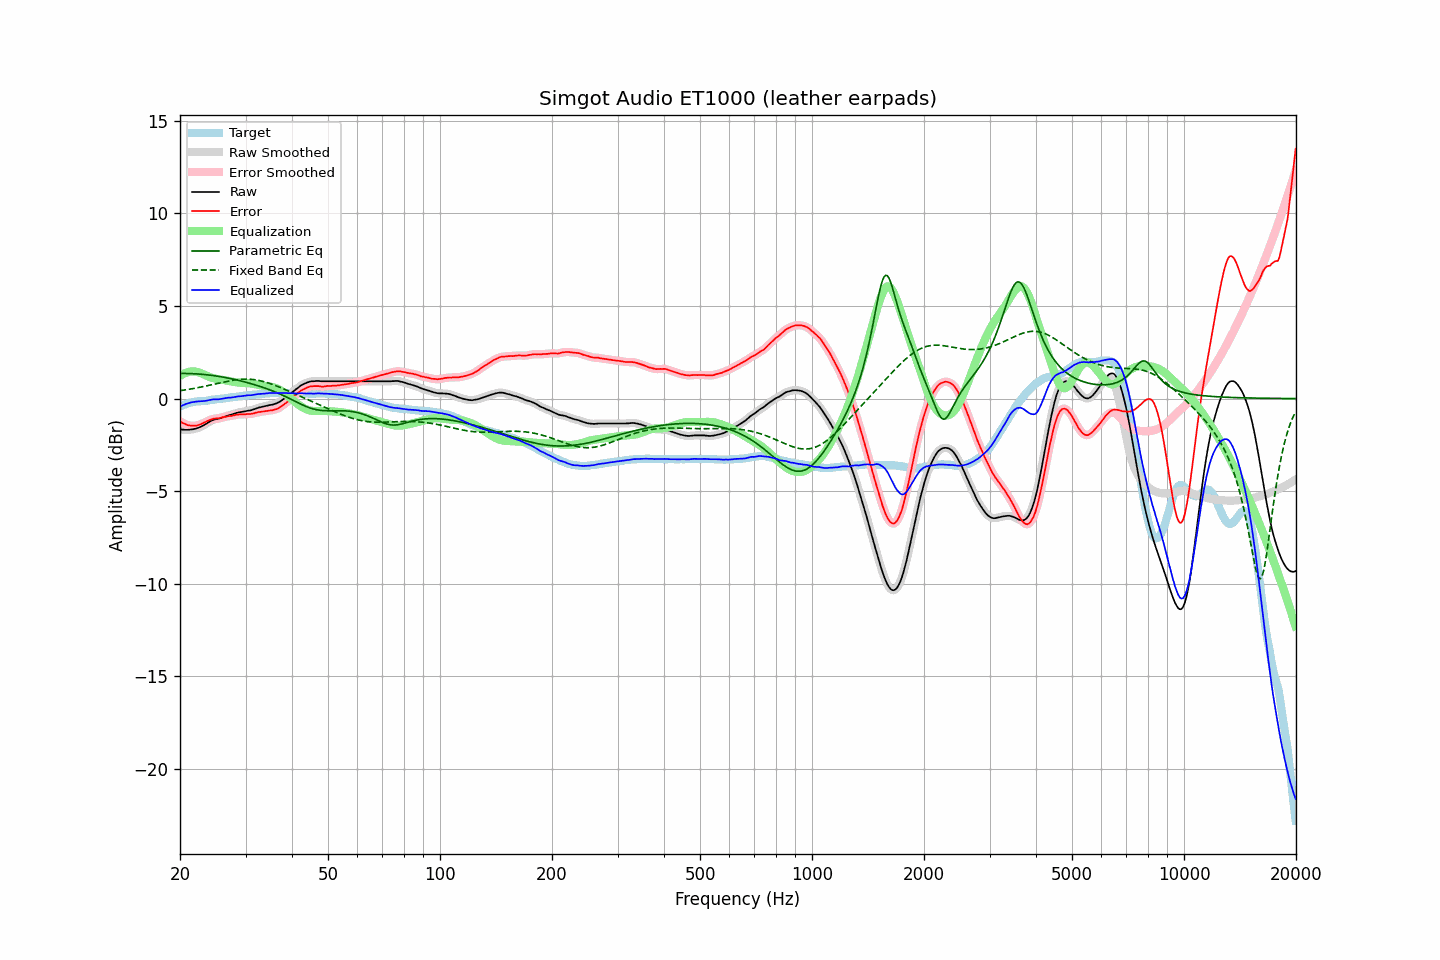

The data file committed next to this chart (first rows):
frequency, raw, error, smoothed, error_smoothed, equalization, parametric_eq, fixed_band_eq, equalized_raw, equalized_smoothed, target
20.00, -1.65, -1.22, -1.65, -1.22, 1.22, 1.36, 0.43, -0.42, -0.42, -0.42
20.20, -1.67, -1.28, -1.66, -1.28, 1.28, 1.36, 0.44, -0.39, -0.39, -0.38
20.40, -1.68, -1.33, -1.68, -1.33, 1.33, 1.36, 0.45, -0.35, -0.35, -0.34
20.61, -1.69, -1.36, -1.69, -1.37, 1.37, 1.36, 0.47, -0.32, -0.31, -0.33
20.81, -1.69, -1.40, -1.69, -1.40, 1.40, 1.35, 0.48, -0.28, -0.28, -0.28
21.02, -1.69, -1.44, -1.68, -1.43, 1.43, 1.35, 0.49, -0.25, -0.25, -0.25
21.23, -1.68, -1.45, -1.68, -1.45, 1.45, 1.35, 0.51, -0.23, -0.23, -0.23
21.44, -1.67, -1.46, -1.67, -1.46, 1.46, 1.35, 0.52, -0.20, -0.20, -0.21
21.66, -1.66, -1.47, -1.65, -1.47, 1.47, 1.34, 0.54, -0.19, -0.19, -0.19
21.87, -1.64, -1.46, -1.64, -1.47, 1.46, 1.34, 0.55, -0.17, -0.17, -0.18
22.09, -1.62, -1.46, -1.61, -1.46, 1.45, 1.34, 0.57, -0.16, -0.16, -0.16
22.31, -1.59, -1.44, -1.59, -1.44, 1.43, 1.33, 0.59, -0.15, -0.15, -0.15
22.54, -1.56, -1.41, -1.56, -1.41, 1.41, 1.32, 0.60, -0.15, -0.15, -0.15
22.76, -1.52, -1.38, -1.52, -1.38, 1.37, 1.32, 0.62, -0.14, -0.14, -0.14
22.99, -1.48, -1.34, -1.48, -1.34, 1.34, 1.31, 0.64, -0.14, -0.14, -0.14
23.22, -1.43, -1.30, -1.43, -1.30, 1.30, 1.30, 0.66, -0.13, -0.13, -0.13
23.45, -1.38, -1.26, -1.37, -1.25, 1.26, 1.29, 0.68, -0.12, -0.12, -0.12
23.69, -1.32, -1.21, -1.32, -1.21, 1.22, 1.28, 0.70, -0.10, -0.10, -0.11
23.92, -1.27, -1.18, -1.27, -1.18, 1.18, 1.27, 0.72, -0.09, -0.09, -0.09
24.16, -1.22, -1.15, -1.22, -1.14, 1.15, 1.26, 0.74, -0.07, -0.07, -0.07
24.40, -1.18, -1.12, -1.17, -1.11, 1.12, 1.25, 0.75, -0.05, -0.05, -0.06
24.65, -1.14, -1.08, -1.14, -1.09, 1.10, 1.24, 0.77, -0.04, -0.04, -0.06
24.89, -1.12, -1.07, -1.12, -1.07, 1.08, 1.23, 0.79, -0.04, -0.04, -0.04
25.14, -1.10, -1.06, -1.10, -1.06, 1.06, 1.21, 0.81, -0.03, -0.04, -0.03
25.39, -1.09, -1.06, -1.08, -1.06, 1.05, 1.20, 0.83, -0.04, -0.03, -0.02
25.65, -1.06, -1.04, -1.06, -1.04, 1.03, 1.19, 0.85, -0.02, -0.02, -0.01
25.91, -1.03, -1.02, -1.03, -1.02, 1.02, 1.17, 0.87, -0.01, -0.01, -0.00
26.16, -1.00, -1.00, -1.00, -1.00, 1.00, 1.16, 0.89, 0.01, 0.01, 0.01
26.43, -0.97, -0.98, -0.97, -0.98, 0.99, 1.14, 0.91, 0.02, 0.02, 0.02
26.69, -0.94, -0.97, -0.94, -0.97, 0.97, 1.12, 0.93, 0.04, 0.04, 0.03
26.96, -0.91, -0.95, -0.91, -0.96, 0.96, 1.11, 0.95, 0.05, 0.05, 0.04
27.23, -0.89, -0.94, -0.89, -0.94, 0.94, 1.09, 0.96, 0.05, 0.05, 0.05
27.50, -0.87, -0.94, -0.86, -0.93, 0.92, 1.07, 0.98, 0.06, 0.06, 0.07
27.77, -0.84, -0.91, -0.84, -0.91, 0.91, 1.05, 0.99, 0.07, 0.07, 0.07
28.05, -0.81, -0.90, -0.81, -0.89, 0.89, 1.03, 1.01, 0.09, 0.09, 0.09
28.33, -0.78, -0.87, -0.78, -0.87, 0.88, 1.01, 1.02, 0.11, 0.10, 0.09
28.62, -0.76, -0.87, -0.76, -0.86, 0.87, 0.99, 1.03, 0.12, 0.12, 0.11
28.90, -0.74, -0.85, -0.74, -0.86, 0.86, 0.97, 1.04, 0.13, 0.12, 0.12
29.19, -0.73, -0.85, -0.72, -0.86, 0.85, 0.95, 1.04, 0.13, 0.13, 0.13
29.48, -0.71, -0.85, -0.71, -0.85, 0.85, 0.93, 1.05, 0.14, 0.14, 0.15
29.78, -0.70, -0.85, -0.69, -0.85, 0.85, 0.91, 1.05, 0.15, 0.15, 0.16
30.08, -0.68, -0.84, -0.68, -0.84, 0.84, 0.88, 1.05, 0.17, 0.17, 0.16
30.38, -0.66, -0.83, -0.66, -0.84, 0.84, 0.86, 1.05, 0.18, 0.17, 0.17
30.68, -0.65, -0.83, -0.65, -0.83, 0.83, 0.84, 1.05, 0.18, 0.18, 0.18
30.99, -0.64, -0.83, -0.63, -0.82, 0.82, 0.81, 1.04, 0.18, 0.19, 0.19
31.30, -0.61, -0.81, -0.61, -0.81, 0.80, 0.79, 1.03, 0.19, 0.19, 0.20
31.61, -0.58, -0.80, -0.58, -0.79, 0.78, 0.76, 1.02, 0.21, 0.21, 0.22
31.93, -0.55, -0.76, -0.55, -0.77, 0.77, 0.73, 1.01, 0.22, 0.22, 0.22
32.24, -0.52, -0.74, -0.52, -0.75, 0.75, 0.71, 1.00, 0.24, 0.24, 0.23
32.57, -0.49, -0.72, -0.49, -0.73, 0.73, 0.68, 0.98, 0.25, 0.25, 0.24
32.89, -0.47, -0.72, -0.47, -0.71, 0.72, 0.65, 0.96, 0.25, 0.25, 0.25
33.22, -0.45, -0.70, -0.45, -0.70, 0.70, 0.62, 0.94, 0.26, 0.26, 0.25
33.55, -0.43, -0.70, -0.43, -0.69, 0.69, 0.59, 0.92, 0.26, 0.26, 0.27
33.89, -0.41, -0.68, -0.41, -0.68, 0.68, 0.56, 0.90, 0.27, 0.27, 0.27
34.23, -0.39, -0.67, -0.39, -0.67, 0.67, 0.53, 0.87, 0.28, 0.28, 0.29
34.57, -0.37, -0.65, -0.37, -0.65, 0.66, 0.50, 0.84, 0.29, 0.29, 0.29
34.92, -0.35, -0.64, -0.35, -0.65, 0.65, 0.47, 0.81, 0.30, 0.30, 0.29
35.27, -0.34, -0.64, -0.33, -0.63, 0.63, 0.43, 0.78, 0.30, 0.30, 0.30
35.62, -0.32, -0.62, -0.31, -0.61, 0.61, 0.40, 0.75, 0.30, 0.30, 0.30
35.97, -0.29, -0.58, -0.29, -0.59, 0.59, 0.36, 0.72, 0.30, 0.30, 0.30
... 635 more rows
